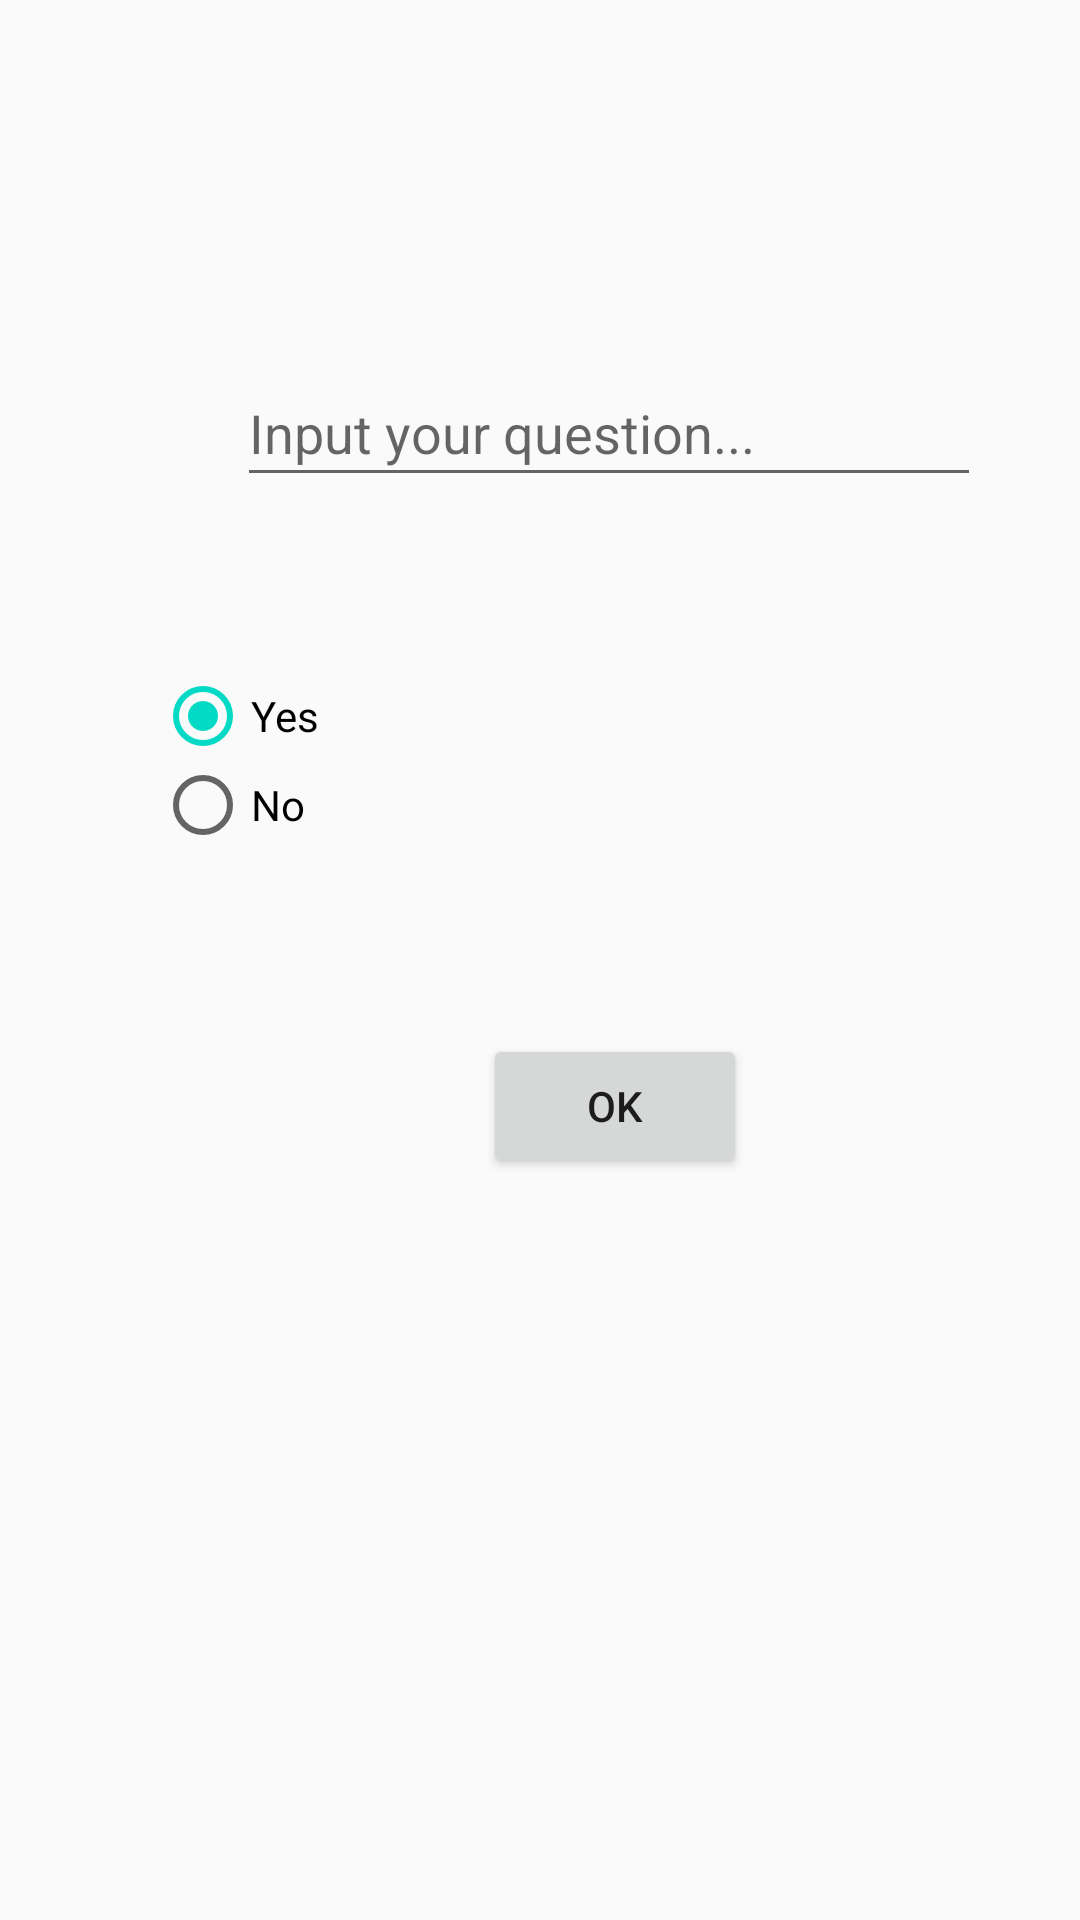

Android layout source for this screen:
<!-- AndroidManifest.xml: application theme Theme.Lab -->
<!-- res/layout/activity_main.xml -->
<?xml version="1.0" encoding="utf-8"?>
<android.support.constraint.ConstraintLayout xmlns:android="http://schemas.android.com/apk/res/android"
    xmlns:app="http://schemas.android.com/apk/res-auto"
    xmlns:tools="http://schemas.android.com/tools"
    android:layout_width="match_parent"
    android:layout_height="match_parent"
    tools:context=".MainActivity">

    <RadioGroup
        android:id="@+id/radioGroup"
        android:layout_width="231dp"
        android:layout_height="59dp"
        android:layout_marginStart="85dp"
        android:layout_marginLeft="85dp"
        android:layout_marginTop="28dp"
        android:layout_marginEnd="111dp"
        android:layout_marginRight="111dp"
        android:layout_marginBottom="39dp"
        app:layout_constraintBottom_toTopOf="@+id/resultButton"
        app:layout_constraintEnd_toEndOf="parent"
        app:layout_constraintStart_toStartOf="parent"
        app:layout_constraintTop_toBottomOf="@+id/questionField"
        tools:ignore="MissingConstraints">

        <RadioButton
            android:id="@+id/yesRadioButton"
            android:layout_width="match_parent"
            android:layout_height="wrap_content"
            android:checked="true"
            android:text="@string/yes"
            tools:layout_editor_absoluteX="151dp"
            tools:layout_editor_absoluteY="275dp" />

        <RadioButton
            android:id="@+id/noRadioButton"
            android:layout_width="match_parent"
            android:layout_height="wrap_content"
            android:text="@string/no"
            android:textAppearance="@style/TextAppearance.AppCompat.Body1"
            tools:layout_editor_absoluteX="152dp"
            tools:layout_editor_absoluteY="321dp" />
    </RadioGroup>

    <Button
        android:id="@+id/resultButton"
        android:layout_width="wrap_content"
        android:layout_height="wrap_content"
        android:layout_marginStart="161dp"
        android:layout_marginLeft="161dp"
        android:layout_marginTop="24dp"
        android:layout_marginEnd="161dp"
        android:layout_marginRight="161dp"
        android:layout_marginBottom="319dp"
        android:text="@string/ok"
        app:layout_constraintBottom_toBottomOf="parent"
        app:layout_constraintEnd_toEndOf="parent"
        app:layout_constraintHorizontal_bias="0.0"
        app:layout_constraintStart_toStartOf="parent"
        app:layout_constraintTop_toBottomOf="@+id/radioGroup"
        tools:ignore="MissingConstraints" />

    <EditText
        android:id="@+id/questionField"
        android:layout_width="248dp"
        android:layout_height="46dp"
        android:layout_marginStart="79dp"
        android:layout_marginLeft="79dp"
        android:layout_marginTop="191dp"
        android:layout_marginEnd="80dp"
        android:layout_marginRight="80dp"
        android:layout_marginBottom="29dp"
        android:ems="10"
        android:hint="Input your question..."
        android:importantForAutofill="no"
        android:inputType="textPersonName"
        app:layout_constraintBottom_toTopOf="@+id/radioGroup"
        app:layout_constraintEnd_toEndOf="parent"
        app:layout_constraintHorizontal_bias="0.0"
        app:layout_constraintStart_toStartOf="parent"
        app:layout_constraintTop_toTopOf="parent"
        app:layout_constraintVertical_bias="0.0" />


</android.support.constraint.ConstraintLayout>
<!-- resources referenced by this layout -->
<resources>
  <string name="no">No</string>
  <string name="ok">OK</string>
  <string name="yes">Yes</string>
  <style name="Theme.Lab" parent="Theme.AppCompat.Light.DarkActionBar">
          
          <item name="colorPrimary">@color/purple_500</item>
          <item name="colorPrimaryDark">@color/purple_700</item>
          <item name="colorAccent">@color/teal_200</item>
          
      </style>
  <!-- not gathered from this repository: default colours our renderer supplied (Android Studio template values) -->
  <color name="purple_500">#FF6200EE</color>
  <color name="purple_700">#FF3700B3</color>
  <color name="teal_200">#FF03DAC5</color>
</resources>
